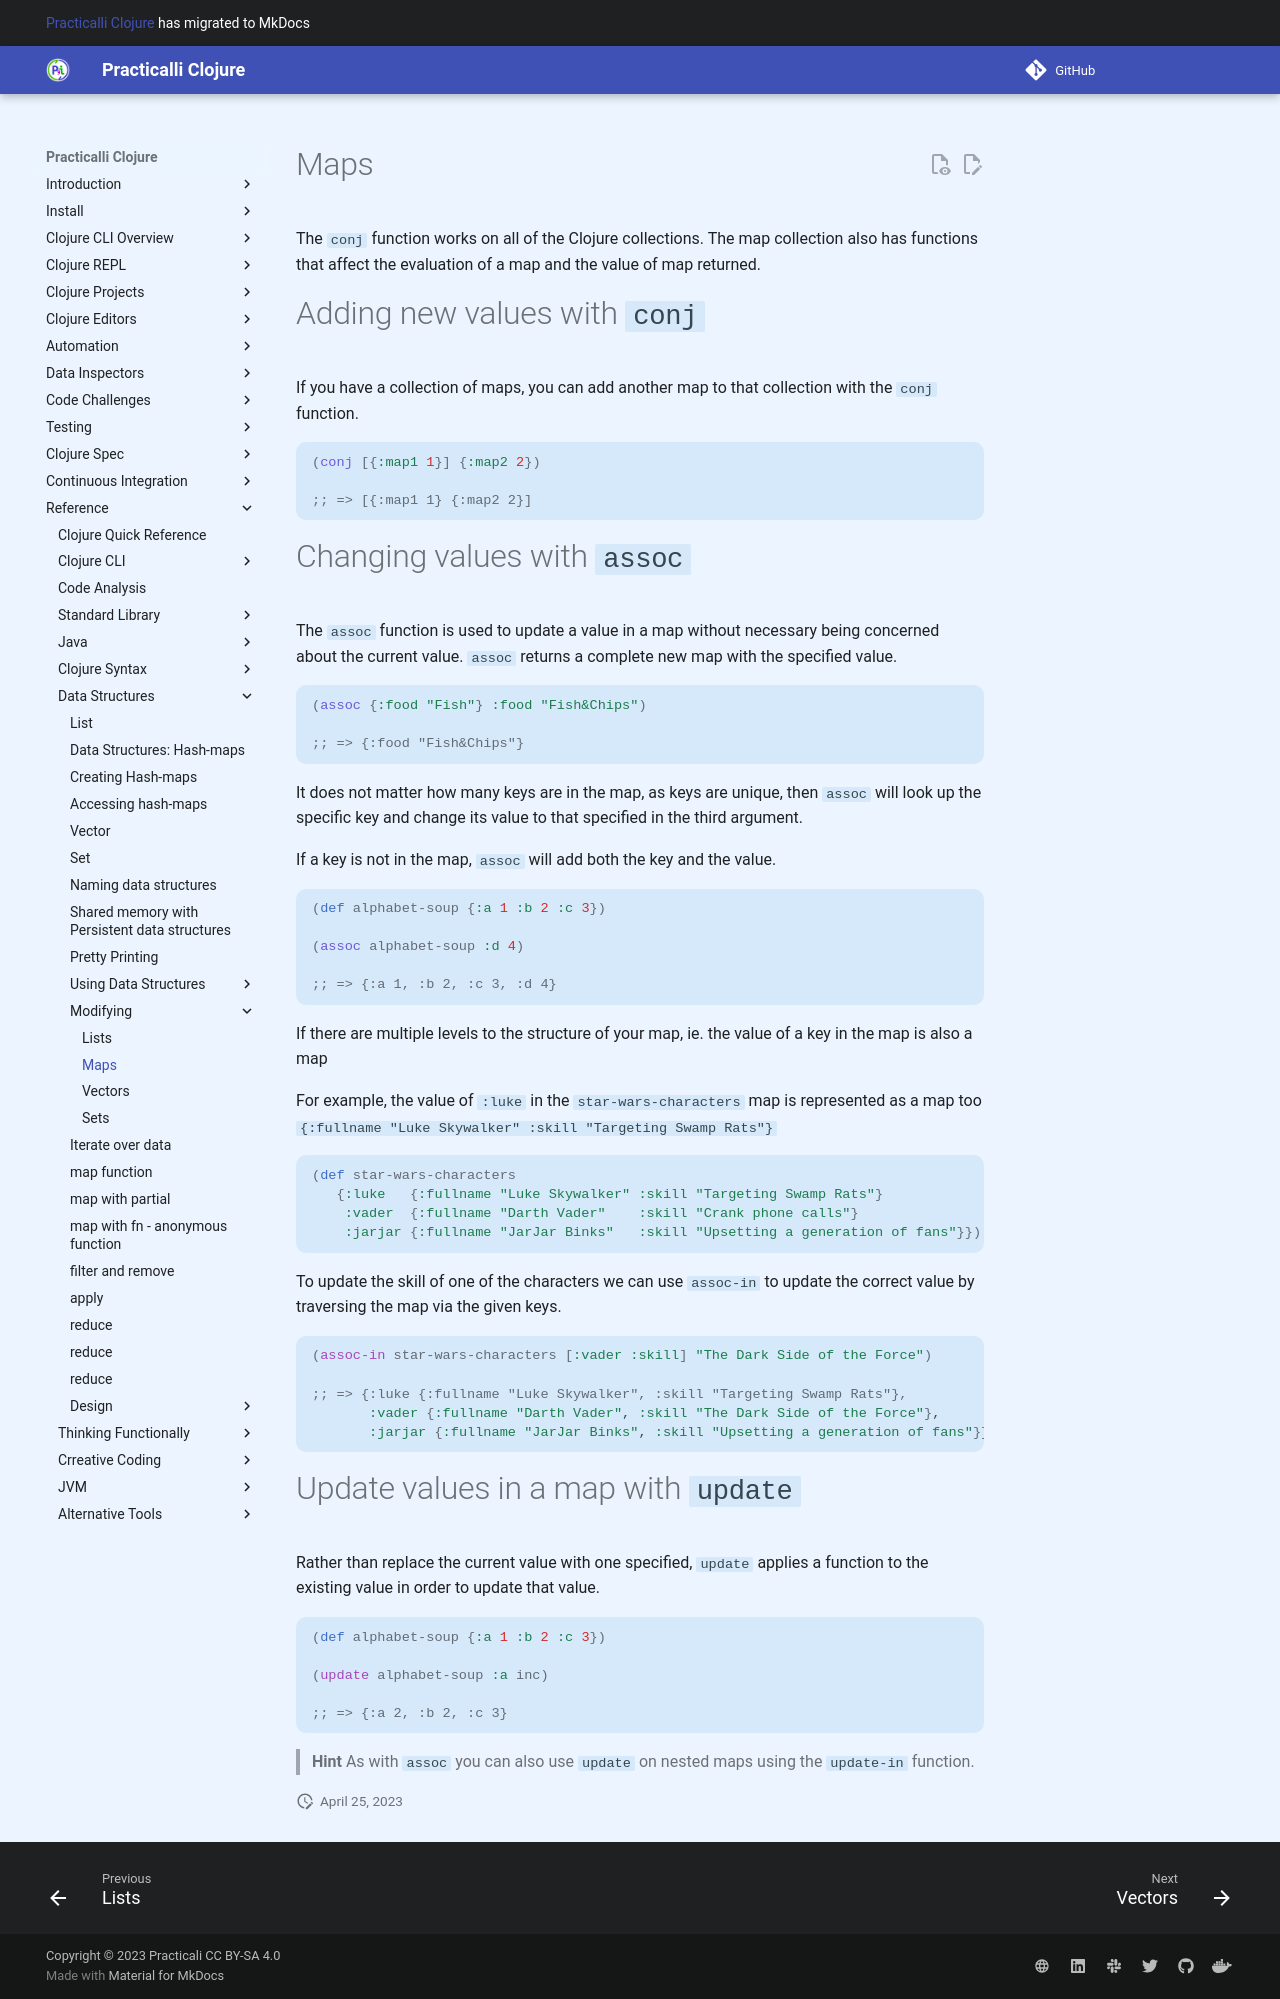

repository: practicalli/clojure · page: modifying-data-structures/maps/index.html · generator: mkdocs

# Maps

The `conj` function works on all of the Clojure collections.  The map collection also has functions that affect the evaluation of a map and the value of map returned.

# Adding new values with `conj`

If you have a collection of maps, you can add another map to that collection with the `conj` function.

```clojure
(conj [{:map1 1}] {:map2 2})

;; => [{:map1 1} {:map2 2}]
```


# Changing values with `assoc`

The `assoc` function is used to update a value in a map without necessary being concerned about the current value.  `assoc` returns a complete new map with the specified value.

```clojure
(assoc {:food "Fish"} :food "Fish&Chips")

;; => {:food "Fish&Chips"}
```

It does not matter how many keys are in the map, as keys are unique, then `assoc` will look up the specific key and change its value to that specified in the third argument.

If a key is not in the map, `assoc` will add both the key and the value.

```clojure
(def alphabet-soup {:a 1 :b 2 :c 3})

(assoc alphabet-soup :d 4)

;; => {:a 1, :b 2, :c 3, :d 4}
```

If there are multiple levels to the structure of your map, ie. the value of a key in the map is also a map

For example, the value of `:luke` in the `star-wars-characters` map is represented as a map too `{:fullname "Luke Skywalker" :skill "Targeting Swamp Rats"}`

```clojure
(def star-wars-characters
   {:luke   {:fullname "Luke Skywalker" :skill "Targeting Swamp Rats"}
    :vader  {:fullname "Darth Vader"    :skill "Crank phone calls"}
    :jarjar {:fullname "JarJar Binks"   :skill "Upsetting a generation of fans"}})
```

To update the skill of one of the characters we can use `assoc-in` to update the correct value by traversing the map via the given keys.

```clojure
(assoc-in star-wars-characters [:vader :skill] "The Dark Side of the Force")

;; => {:luke {:fullname "Luke Skywalker", :skill "Targeting Swamp Rats"},
       :vader {:fullname "Darth Vader", :skill "The Dark Side of the Force"},
       :jarjar {:fullname "JarJar Binks", :skill "Upsetting a generation of fans"}}
```

# Update values in a map with `update`

Rather than replace the current value with one specified, `update` applies a function to the existing value in order to update that value.

```clojure
(def alphabet-soup {:a 1 :b 2 :c 3})

(update alphabet-soup :a inc)

;; => {:a 2, :b 2, :c 3}
```

> **Hint** As with `assoc` you can also use `update` on nested maps using the `update-in` function.
